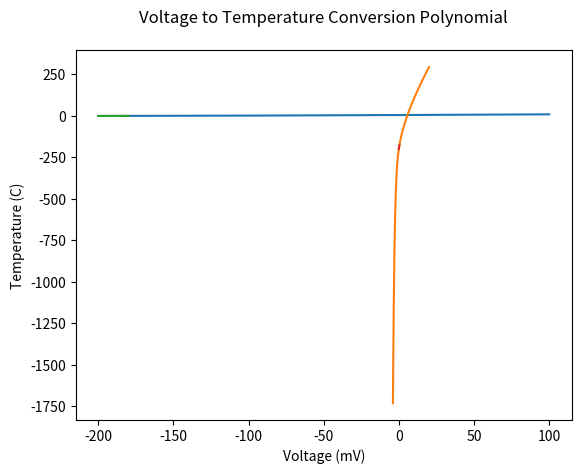

Python code for this plot:
# -*- coding: utf-8 -*-
"""
Created on Tue Jan  4 15:14:43 2022

[redacted]
"""

import numpy as np
import matplotlib.pyplot as plt

# functions ----------------------------------------
def temp_to_voltage(temp_in, T_ref): 
    # convert temperature (C) to EMF (mV) type T thermocouple+
    # only for -270C <= temp_in <= 400C
    emf_pre = 0 # preliminary voltage before subtracting out emf_ref
    for ind in range(len(b[temp_in>0])):
        emf_pre += b[temp_in>0][ind]*(temp_in**ind)
    emf_ref = 0
    for ind in range(len(b[T_ref>0])):
        emf_ref += b[T_ref>0][ind]*(T_ref**ind)
    return emf_pre - emf_ref # returns emf in millivolts (mV)

def voltage_to_temp(emf_measured, T_ref):
    # convert EMF (mV) to temperature (C) for type T thermocouple
    # only for -5.603mV <= emf_measured <= 20.872mV
    temp_out = 0
    emf_ref = 0 # compute EMF for reference temperature using polynomial
    for ind in range(len(b[T_ref>0])):
        emf_ref += b[T_ref>0][ind]*(T_ref**ind)
    final_emf = emf_measured + emf_ref
    for ind in range(len(c[final_emf>0])):
        temp_out += c[final_emf>0][ind]*(final_emf**ind)
    return temp_out # returns temperature in Celsius (C)

def kelvin_to_celsius(kelv_in):
    return kelv_in - 273.15

# coefficients for EMF as a function of temperature b0-b14 (-270C<=T<=0C)
b_neg = [0.0,
0.387481063640e-1,
0.441944343470e-4,
0.118443231050e-6,
0.200329735540e-7,
0.901380195590e-9,
0.226511565930e-10,
0.360711542050e-12,
0.384939398830e-14,
0.282135219250e-16,
0.142515947790e-18,
0.487686622860e-21,
0.107955392700e-23,
0.139450270620e-26,
0.797951539270e-30]
# coefficients for temp to voltage for positive temp (0C<=T<=400C)
b_pos = [0.0,
0.387481063640e-1,
0.332922278800e-4,
0.206182434040e-6,
-0.218822568460e-8,
0.109968809280e-10,
-0.308157587720e-13,
0.454791352900e-16,
-0.275129016730e-19]
b = [b_neg, b_pos] # b[1] gives positive polynomial, b[0] gives negative
# coefficients for temperature as a function of EMF c0-7 (-200C<=T<=0C)
c_neg = [0.0,
2.5949192e1,
-2.1316967e-1,
7.9018692e-1,
4.2527777e-1,
1.3304473e-1,
2.0241446e-2,
1.2668171e-3] 
# coefficients for voltage to temp for positive temp/voltage (0C<=T<=400C)
c_pos = [0.0,
2.592800e1,
-7.602961e-1,
4.637791e-2,
-2.165394e-3,
6.048144e-5,
-7.293422e-7]
c = [c_neg, c_pos] # c[1] gives positive polynomial, c[0] gives negative

T_ref_K = 80 # units: K
T_ref_C = kelvin_to_celsius(T_ref_K) # reference temperature in celsius

def plot_polynomials(temp_range, volt_range, Tref):
    # temp_range units: C   volt_range units: mV   Tref units: C
    temps_in = np.linspace(temp_range[0], temp_range[1], 301) # units: C
    volts_out = [temp_to_voltage(temp, T_ref_C) for temp in temps_in]
    
    plt.plot(temps_in, volts_out)
    plt.title('Temperature to Voltage Conversion Polynomial', pad=20)
    plt.xlabel('Temperature (C)')
    plt.ylabel('Voltage (mV)')
    plt.grid()
    plt.show()
    
    volts_in = np.linspace(volt_range[0], volt_range[1], 301) # units: mV
    temps_out = [voltage_to_temp(volt, T_ref_C) for volt in volts_in]
    
    plt.plot(volts_in, temps_out)
    plt.title('Voltage to Temperature Conversion Polynomial', pad=20)
    plt.xlabel('Voltage (mV)')
    plt.ylabel('Temperature (C)')
    plt.grid()
    plt.show()

plot_polynomials([-200, 100], [-4, 20], T_ref_C) # wide ranges
plot_polynomials([-200, -180], [-0.1, 0.3], T_ref_C) # realistic ranges













